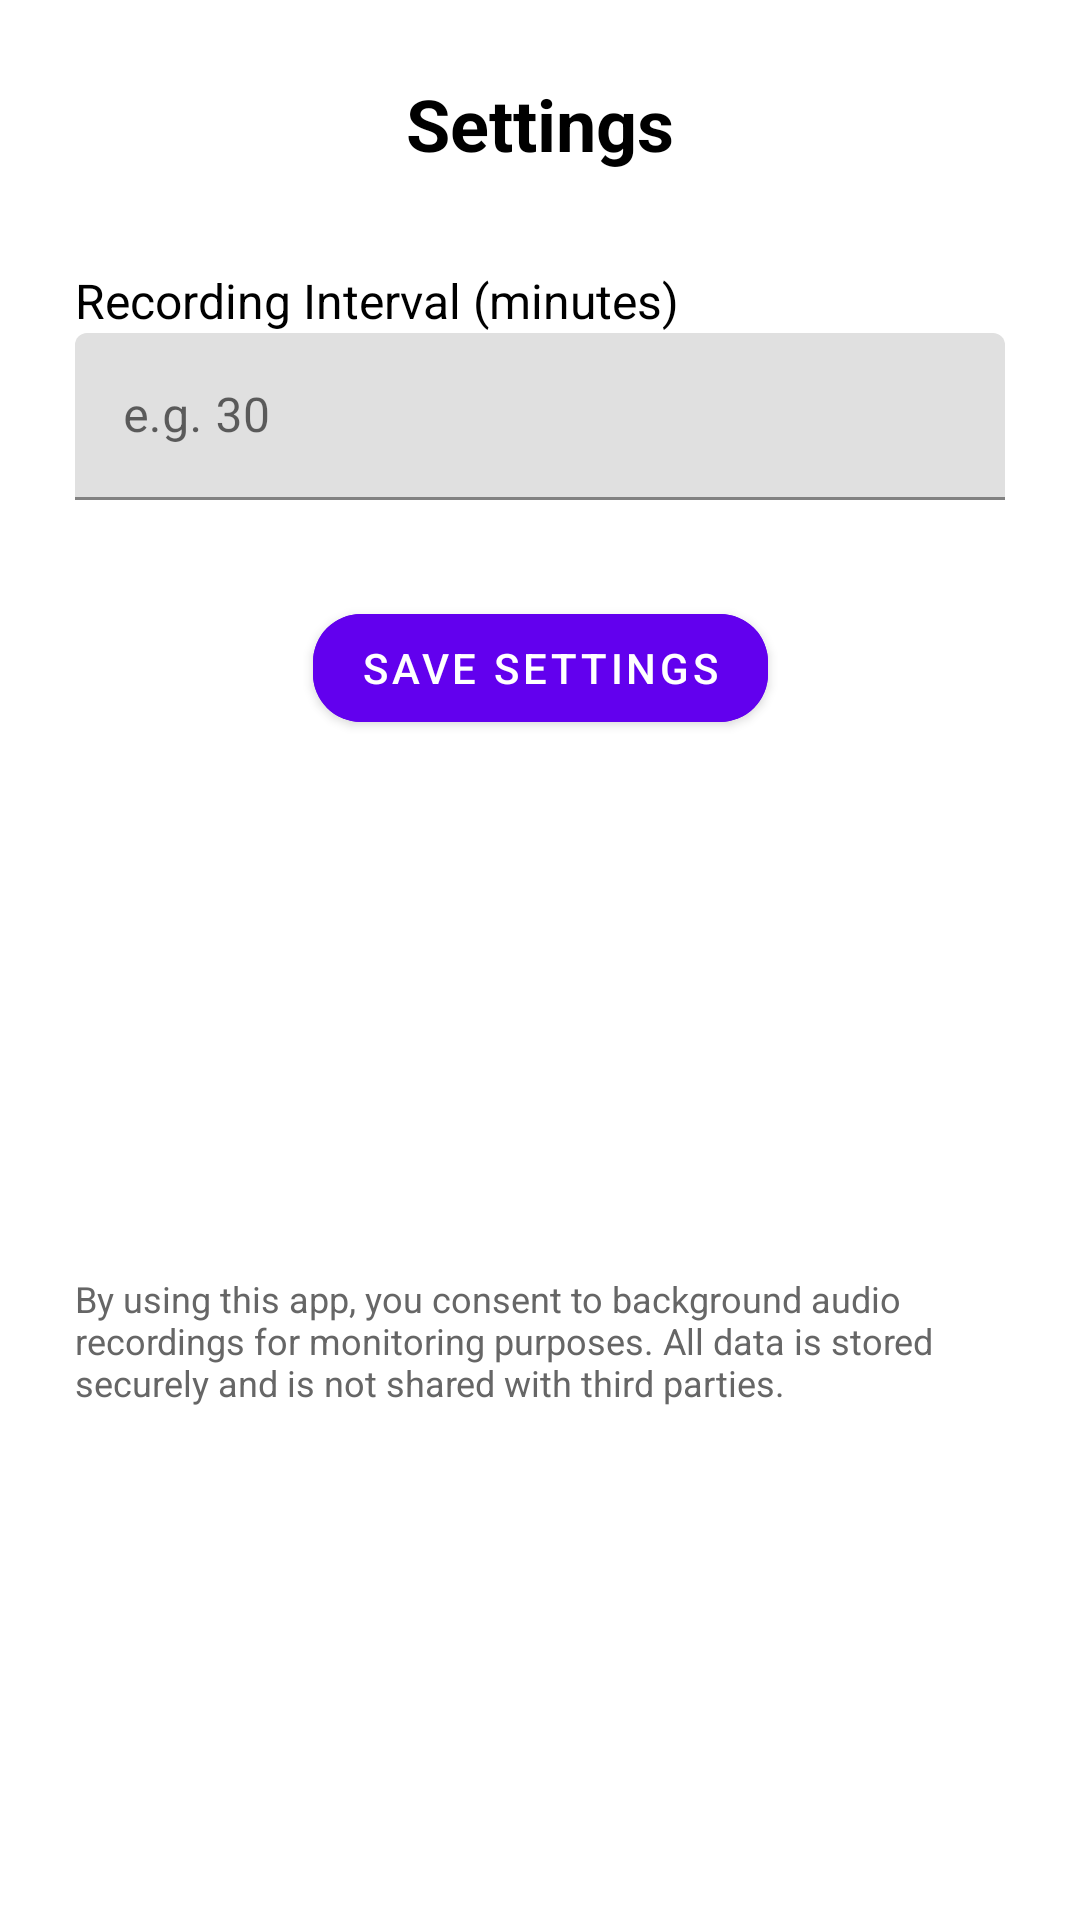

Android layout source for this screen:
<!-- AndroidManifest.xml: application theme Theme.SafeEar_FinalProject -->
<!-- res/layout/fragment_settings.xml -->
<?xml version="1.0" encoding="utf-8"?>
<androidx.constraintlayout.widget.ConstraintLayout xmlns:android="http://schemas.android.com/apk/res/android"
    xmlns:app="http://schemas.android.com/apk/res-auto"
    xmlns:tools="http://schemas.android.com/tools"
    android:layout_width="match_parent"
    android:layout_height="match_parent"
    android:background="@color/white"
    android:padding="25dp"
    android:layoutDirection="ltr"
    android:fitsSystemWindows="true"
    tools:context=".ui.Settings.SettingsFragment">

    <com.google.android.material.textview.MaterialTextView
        android:id="@+id/settings_title"
        android:layout_width="wrap_content"
        android:layout_height="wrap_content"
        android:text="Settings"
        android:textSize="24sp"
        android:textStyle="bold"
        android:textColor="@color/black"
        app:layout_constraintTop_toTopOf="parent"
        app:layout_constraintStart_toStartOf="parent"
        app:layout_constraintEnd_toEndOf="parent" />

    <com.google.android.material.textview.MaterialTextView
        android:id="@+id/label_recording_interval"
        android:layout_width="0dp"
        android:layout_height="wrap_content"
        android:layout_marginTop="32dp"
        android:text="Recording Interval (minutes)"
        android:textSize="16sp"
        android:textColor="@color/black"
        app:layout_constraintTop_toBottomOf="@id/settings_title"
        app:layout_constraintStart_toStartOf="parent"
        app:layout_constraintEnd_toEndOf="parent" />

    <com.google.android.material.textfield.TextInputLayout
        android:id="@+id/interval_input_layout"
        android:layout_width="0dp"
        android:layout_height="wrap_content"
        app:layout_constraintTop_toBottomOf="@id/label_recording_interval"
        app:layout_constraintStart_toStartOf="parent"
        app:layout_constraintEnd_toEndOf="parent">

        <com.google.android.material.textfield.TextInputEditText
            android:id="@+id/input_recording_interval"
            android:layout_width="match_parent"
            android:layout_height="wrap_content"
            android:inputType="number"
            android:hint="e.g. 30" />
    </com.google.android.material.textfield.TextInputLayout>


    <com.google.android.material.button.MaterialButton
        android:id="@+id/button_save_settings"
        android:layout_width="wrap_content"
        android:layout_height="wrap_content"
        android:text="Save Settings"
        android:textColor="@color/white"
        android:backgroundTint="@color/purple_500"
        android:layout_marginTop="32dp"
        app:cornerRadius="16dp"
        app:layout_constraintTop_toBottomOf="@id/interval_input_layout"
        app:layout_constraintStart_toStartOf="parent"
        app:layout_constraintEnd_toEndOf="parent" />

    <com.google.android.material.textview.MaterialTextView
        android:id="@+id/text_legal"
        android:layout_width="0dp"
        android:layout_height="wrap_content"
        android:layout_marginTop="32dp"
        android:text="By using this app, you consent to background audio recordings for monitoring purposes. All data is stored securely and is not shared with third parties."
        android:textSize="12sp"
        android:textColor="#666666"
        app:layout_constraintTop_toBottomOf="@id/button_save_settings"
        app:layout_constraintStart_toStartOf="parent"
        app:layout_constraintEnd_toEndOf="parent"
        app:layout_constraintBottom_toBottomOf="parent" />

</androidx.constraintlayout.widget.ConstraintLayout>
<!-- resources referenced by this layout -->
<resources>
  <color name="black">#FF000000</color>
  <color name="purple_500">#FF6200EE</color>
  <color name="white">#FFFFFFFF</color>
  <style name="Theme.SafeEar_FinalProject" parent="Theme.MaterialComponents.DayNight.DarkActionBar">
          
          <item name="colorPrimary">@color/purple_500</item>
          <item name="colorPrimaryVariant">@color/purple_700</item>
          <item name="colorOnPrimary">@color/white</item>
          
          <item name="colorSecondary">@color/teal_200</item>
          <item name="colorSecondaryVariant">@color/teal_700</item>
          <item name="colorOnSecondary">@color/black</item>
          
          <item name="android:statusBarColor">?attr/colorPrimaryVariant</item>
          
      </style>
  <color name="purple_700">#FF3700B3</color>
  <color name="teal_200">#FF03DAC5</color>
  <color name="teal_700">#FF018786</color>
</resources>
